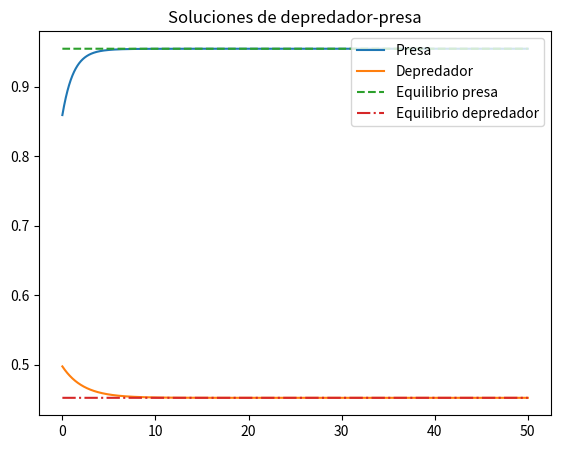
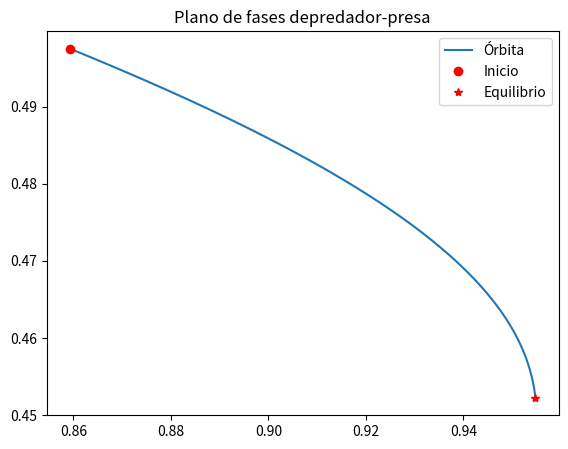
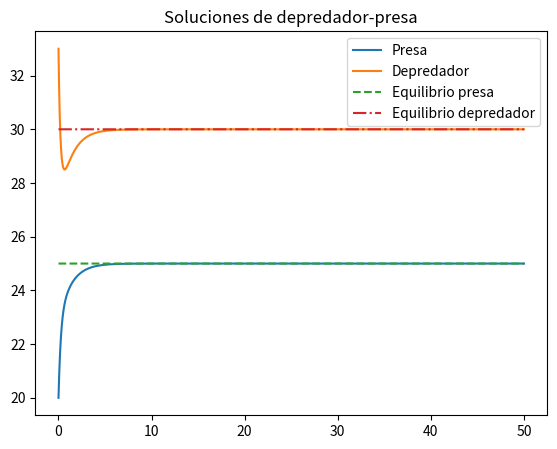
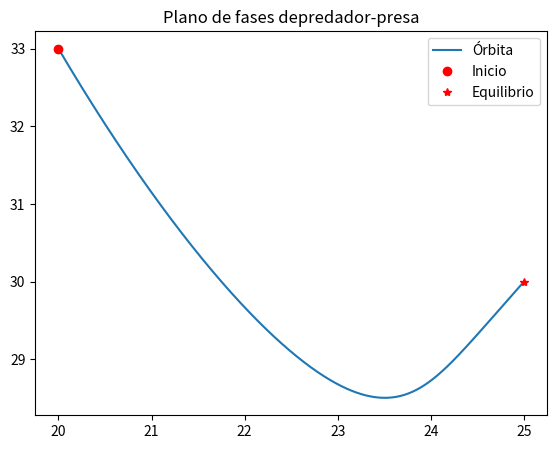

Reproduce these figures in Python, in order.
# -*- coding: utf-8 -*-

import numpy as np 
import matplotlib.pyplot as plt 

###############################################################################
# Implementacion del metodo de Euler explicito para resolver
# la ecuacion Lotka-Volterra, dos ecuaciones del tipo
# u' = u(alpha-beta*u)
###############################################################################

def sol_ode(dt,t0,T,alpha,beta,u0):
    '''Devuelve la solución del sistema de Lotka-Volterra donde
    u0: Array de posiciones iniciales
    dt: Incremento temporal
    alpha: Matriz de coeficientes alfa
    beta: Matriz de coeficientes beta'''

    ######################################
    #            Inicializacion          #
    ######################################
    u1 = u0[0]                         # u en cada t
    u_time1 = u0[0]                    # array que guarda todos los valores de u
    u2=u0[1]
    u_time2=u0[1]
    
    ######################################
    #           Bucle temporal           #
    ######################################
    t = t0
    while t < T:
        t += dt
        reaccion1 = u1*(alpha[0]-beta[0,0]*u1-beta[0,1]*u2)
        reaccion2= u2*(alpha[1]-beta[1,0]*u1-beta[1,1,]*u2)
        u1 += dt*reaccion1
        u2 += dt*reaccion2
        u_time1 = np.append(u_time1, u1)
        u_time2 = np.append(u_time2, u2)
    time = np.linspace(t0,t,len(u_time1))  
    
    return time, u_time1, u_time2

###############################################################################
##### Intervalo temporal
###############################################################################
t0 = 0
T = 50
dt = 1.e-3


#PRIMER EJEMPLO:

alpha = np.array([1,0.5])
beta=np.array(([1,0.1],[0.05,1]))
us=np.linalg.solve(beta,alpha) #Punto de equilibrio no trivial
u0=np.array([0.9*us[0],1.1*us[1]])

time, u_time1, u_time2=sol_ode(dt,t0,T,alpha,beta,u0)

# Plotting
fig = plt.figure()
axes = fig.add_axes([0.1,0.1,0.8,0.8]) 
axes.plot(time, u_time1, label = 'Presa')
axes.plot(time, u_time2, label = 'Depredador')
axes.plot(time,us[0]*np.ones(len(u_time1)),'--',label='Equilibrio presa')
axes.plot(time, us[1]*np.ones(len(u_time2)),'-.',label='Equilibrio depredador')
axes.legend(loc=1)
axes.set_title(u'Soluciones de depredador-presa')
plt.show()
    
fig2 = plt.figure()
axes2 = fig2.add_axes([0.1,0.1,0.8,0.8]) 
axes2.plot(u_time1,u_time2, label = 'Órbita')
axes2.plot(u0[0],u0[1],'ro',label='Inicio')
axes2.plot(us[0],us[1],'r*',label='Equilibrio')
axes2.legend(loc=1)
axes2.set_title(u'Plano de fases depredador-presa')
plt.show()
    
#SEGUNDO EJEMPLO:

alpha = np.array([1,0.5])
beta=np.array(([0.1,-.05],[-.1,0.1]))
us=np.linalg.solve(beta,alpha) #Punto de equilibrio no trivial
u0=np.array([0.8*us[0],1.1*us[1]])

time, u_time1, u_time2=sol_ode(dt,t0,T,alpha,beta,u0)

# Plotting
fig = plt.figure()
axes = fig.add_axes([0.1,0.1,0.8,0.8]) 
axes.plot(time, u_time1, label = 'Presa')
axes.plot(time, u_time2, label = 'Depredador')
axes.plot(time,us[0]*np.ones(len(u_time1)),'--',label='Equilibrio presa')
axes.plot(time, us[1]*np.ones(len(u_time2)),'-.',label='Equilibrio depredador')
axes.legend(loc=1)
axes.set_title(u'Soluciones de depredador-presa')
plt.show()
    
fig2 = plt.figure()
axes2 = fig2.add_axes([0.1,0.1,0.8,0.8]) 
axes2.plot(u_time1,u_time2, label = 'Órbita')
axes2.plot(u0[0],u0[1],'ro',label='Inicio')
axes2.plot(us[0],us[1],'r*',label='Equilibrio')
axes2.legend(loc=1)
axes2.set_title(u'Plano de fases depredador-presa')
plt.show()